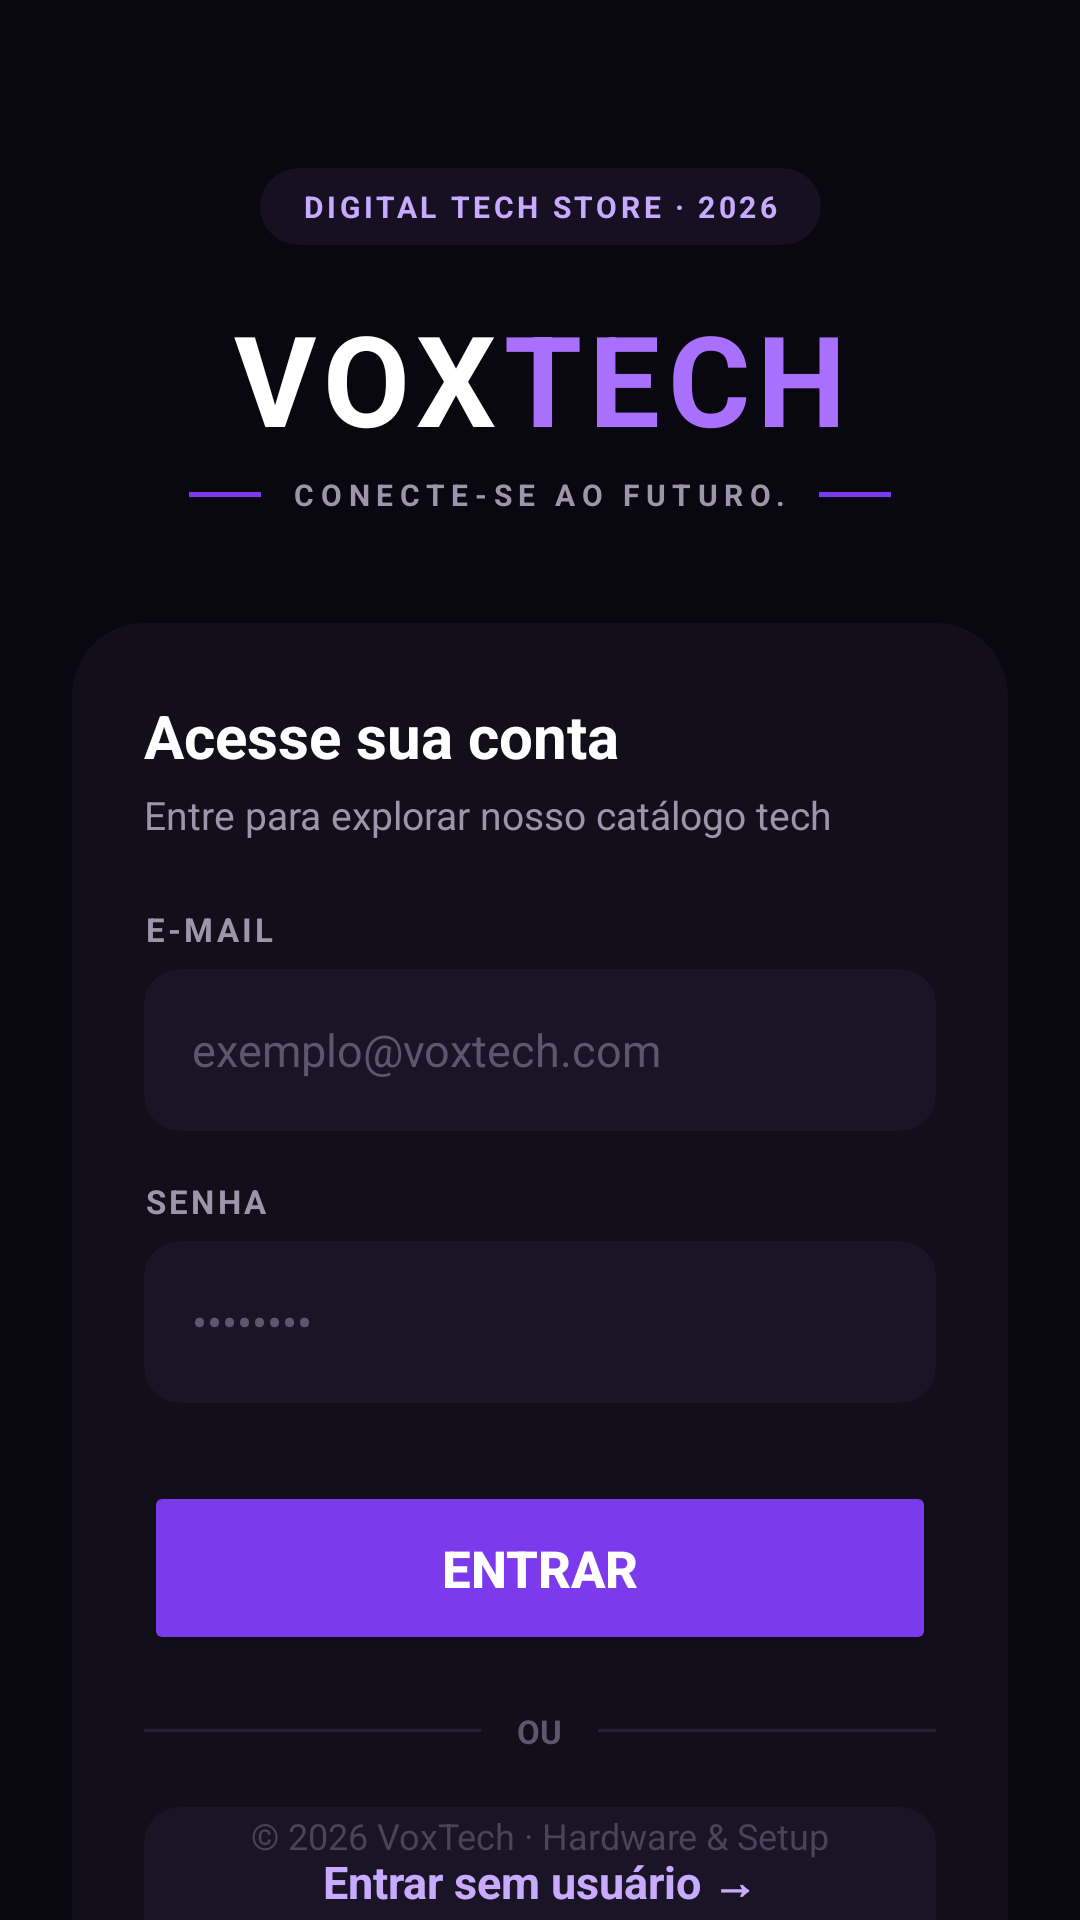

This screen was rendered from an Android layout file. Write that file and the resources it references.
<!-- AndroidManifest.xml: application theme Theme.Voxtech -->
<!-- res/layout/activity_main.xml -->
<?xml version="1.0" encoding="utf-8"?>
<androidx.constraintlayout.widget.ConstraintLayout xmlns:android="http://schemas.android.com/apk/res/android"
    xmlns:app="http://schemas.android.com/apk/res-auto"
    xmlns:tools="http://schemas.android.com/tools"
    android:id="@+id/main"
    android:layout_width="match_parent"
    android:layout_height="match_parent"
    android:background="#09070F"
    tools:context=".MainActivity">

    
    <androidx.cardview.widget.CardView
        android:id="@+id/badgeStore"
        android:layout_width="wrap_content"
        android:layout_height="wrap_content"
        android:layout_marginTop="56dp"
        app:cardBackgroundColor="#171023"
        app:cardCornerRadius="20dp"
        app:cardElevation="0dp"
        app:layout_constraintEnd_toEndOf="parent"
        app:layout_constraintStart_toStartOf="parent"
        app:layout_constraintTop_toTopOf="parent">

        <TextView
            android:layout_width="wrap_content"
            android:layout_height="wrap_content"
            android:letterSpacing="0.12"
            android:paddingStart="14dp"
            android:paddingTop="6dp"
            android:paddingEnd="14dp"
            android:paddingBottom="6dp"
            android:text="DIGITAL TECH STORE · 2026"
            android:textColor="#C8AAFF"
            android:textSize="10sp"
            android:textStyle="bold" />
    </androidx.cardview.widget.CardView>

    
    <LinearLayout
        android:id="@+id/layoutLogo"
        android:layout_width="wrap_content"
        android:layout_height="wrap_content"
        android:layout_marginTop="16dp"
        android:gravity="center"
        android:orientation="horizontal"
        app:layout_constraintEnd_toEndOf="parent"
        app:layout_constraintStart_toStartOf="parent"
        app:layout_constraintTop_toBottomOf="@+id/badgeStore">

        <TextView
            android:id="@+id/textView"
            android:layout_width="wrap_content"
            android:layout_height="wrap_content"
            android:letterSpacing="0.06"
            android:text="VOX"
            android:textColor="#FFFFFF"
            android:textSize="42sp"
            android:textStyle="bold" />

        <TextView
            android:layout_width="wrap_content"
            android:layout_height="wrap_content"
            android:letterSpacing="0.06"
            android:text="TECH"
            android:textColor="#A970FF"
            android:textSize="42sp"
            android:textStyle="bold" />
    </LinearLayout>

    
    <LinearLayout
        android:id="@+id/layoutSlogan"
        android:layout_width="wrap_content"
        android:layout_height="wrap_content"
        android:layout_marginTop="4dp"
        android:gravity="center_vertical"
        android:orientation="horizontal"
        app:layout_constraintEnd_toEndOf="parent"
        app:layout_constraintStart_toStartOf="parent"
        app:layout_constraintTop_toBottomOf="@+id/layoutLogo">

        <View
            android:layout_width="24dp"
            android:layout_height="1.5dp"
            android:layout_marginEnd="10dp"
            android:background="#7C3AED" />

        <TextView
            android:layout_width="wrap_content"
            android:layout_height="wrap_content"
            android:letterSpacing="0.22"
            android:text="CONECTE-SE AO FUTURO."
            android:textColor="#9D95AA"
            android:textSize="10sp"
            android:textStyle="bold" />

        <View
            android:layout_width="24dp"
            android:layout_height="1.5dp"
            android:layout_marginStart="10dp"
            android:background="#7C3AED" />
    </LinearLayout>

    
    <androidx.cardview.widget.CardView
        android:id="@+id/cardContainerLogin"
        android:layout_width="0dp"
        android:layout_height="wrap_content"
        android:layout_marginStart="24dp"
        android:layout_marginTop="36dp"
        android:layout_marginEnd="24dp"
        app:cardBackgroundColor="#120F1B"
        app:cardCornerRadius="24dp"
        app:cardElevation="0dp"
        app:layout_constraintEnd_toEndOf="parent"
        app:layout_constraintStart_toStartOf="parent"
        app:layout_constraintTop_toBottomOf="@+id/layoutSlogan">

        <LinearLayout
            android:layout_width="match_parent"
            android:layout_height="wrap_content"
            android:orientation="vertical"
            android:padding="24dp">

            
            <TextView
                android:layout_width="wrap_content"
                android:layout_height="wrap_content"
                android:text="Acesse sua conta"
                android:textColor="#FFFFFF"
                android:textSize="20sp"
                android:textStyle="bold" />

            <TextView
                android:layout_width="wrap_content"
                android:layout_height="wrap_content"
                android:layout_marginTop="4dp"
                android:text="Entre para explorar nosso catálogo tech"
                android:textColor="#9D95AA"
                android:textSize="13sp" />

            
            <TextView
                android:layout_width="wrap_content"
                android:layout_height="wrap_content"
                android:layout_marginTop="22dp"
                android:letterSpacing="0.1"
                android:text="E-MAIL"
                android:textColor="#9D95AA"
                android:textSize="11sp"
                android:textStyle="bold" />

            
            <androidx.cardview.widget.CardView
                android:id="@+id/cardEmail"
                android:layout_width="match_parent"
                android:layout_height="54dp"
                android:layout_marginTop="6dp"
                app:cardBackgroundColor="#1A1526"
                app:cardCornerRadius="12dp"
                app:cardElevation="0dp">

                <EditText
                    android:id="@+id/editTextTextEmailAddress"
                    android:layout_width="match_parent"
                    android:layout_height="match_parent"
                    android:background="@android:color/transparent"
                    android:hint="exemplo@voxtech.com"
                    android:inputType="textEmailAddress"
                    android:paddingStart="16dp"
                    android:paddingEnd="16dp"
                    android:textColor="#FFFFFF"
                    android:textColorHint="#5E566E"
                    android:textSize="15sp" />
            </androidx.cardview.widget.CardView>

            
            <TextView
                android:layout_width="wrap_content"
                android:layout_height="wrap_content"
                android:layout_marginTop="16dp"
                android:letterSpacing="0.1"
                android:text="SENHA"
                android:textColor="#9D95AA"
                android:textSize="11sp"
                android:textStyle="bold" />

            
            <androidx.cardview.widget.CardView
                android:id="@+id/cardSenha"
                android:layout_width="match_parent"
                android:layout_height="54dp"
                android:layout_marginTop="6dp"
                app:cardBackgroundColor="#1A1526"
                app:cardCornerRadius="12dp"
                app:cardElevation="0dp">

                <EditText
                    android:id="@+id/editTextTextPassword"
                    android:layout_width="match_parent"
                    android:layout_height="match_parent"
                    android:background="@android:color/transparent"
                    android:hint="••••••••"
                    android:inputType="textPassword"
                    android:paddingStart="16dp"
                    android:paddingEnd="16dp"
                    android:textColor="#FFFFFF"
                    android:textColorHint="#5E566E"
                    android:textSize="15sp" />
            </androidx.cardview.widget.CardView>

            
            <Button
                android:id="@+id/button"
                android:layout_width="match_parent"
                android:layout_height="58dp"
                android:layout_marginTop="26dp"
                android:backgroundTint="#7C3AED"
                android:text="Entrar"
                android:textColor="#FFFFFF"
                android:textSize="17sp"
                android:textStyle="bold"
                app:cornerRadius="12dp" />

            
            <LinearLayout
                android:layout_width="match_parent"
                android:layout_height="wrap_content"
                android:layout_marginTop="18dp"
                android:layout_marginBottom="18dp"
                android:gravity="center_vertical"
                android:orientation="horizontal">

                <View
                    android:layout_width="0dp"
                    android:layout_height="1dp"
                    android:layout_weight="1"
                    android:background="#282133" />

                <TextView
                    android:layout_width="wrap_content"
                    android:layout_height="wrap_content"
                    android:paddingStart="12dp"
                    android:paddingEnd="12dp"
                    android:text="OU"
                    android:textColor="#5E566E"
                    android:textSize="11sp"
                    android:textStyle="bold" />

                <View
                    android:layout_width="0dp"
                    android:layout_height="1dp"
                    android:layout_weight="1"
                    android:background="#282133" />
            </LinearLayout>

            
            <androidx.cardview.widget.CardView
                android:layout_width="match_parent"
                android:layout_height="50dp"
                app:cardBackgroundColor="#1A1526"
                app:cardCornerRadius="12dp"
                app:cardElevation="0dp">

                <TextView
                    android:id="@+id/textView2"
                    android:layout_width="match_parent"
                    android:layout_height="match_parent"
                    android:background="?android:attr/selectableItemBackground"
                    android:clickable="true"
                    android:focusable="true"
                    android:gravity="center"
                    android:text="Entrar sem usuário →"
                    android:textColor="#C8AAFF"
                    android:textSize="15sp"
                    android:textStyle="bold" />
            </androidx.cardview.widget.CardView>

        </LinearLayout>
    </androidx.cardview.widget.CardView>

    
    <TextView
        android:layout_width="wrap_content"
        android:layout_height="wrap_content"
        android:layout_marginBottom="20dp"
        android:text="© 2026 VoxTech · Hardware &amp; Setup"
        android:textColor="#4B4359"
        android:textSize="12sp"
        app:layout_constraintBottom_toBottomOf="parent"
        app:layout_constraintEnd_toEndOf="parent"
        app:layout_constraintStart_toStartOf="parent" />

</androidx.constraintlayout.widget.ConstraintLayout>
<!-- resources referenced by this layout -->
<resources>
  <style name="Theme.Voxtech" parent="Base.Theme.Voxtech" />
  <style name="Base.Theme.Voxtech" parent="Theme.Material3.DayNight.NoActionBar">
          
          
      </style>
</resources>
